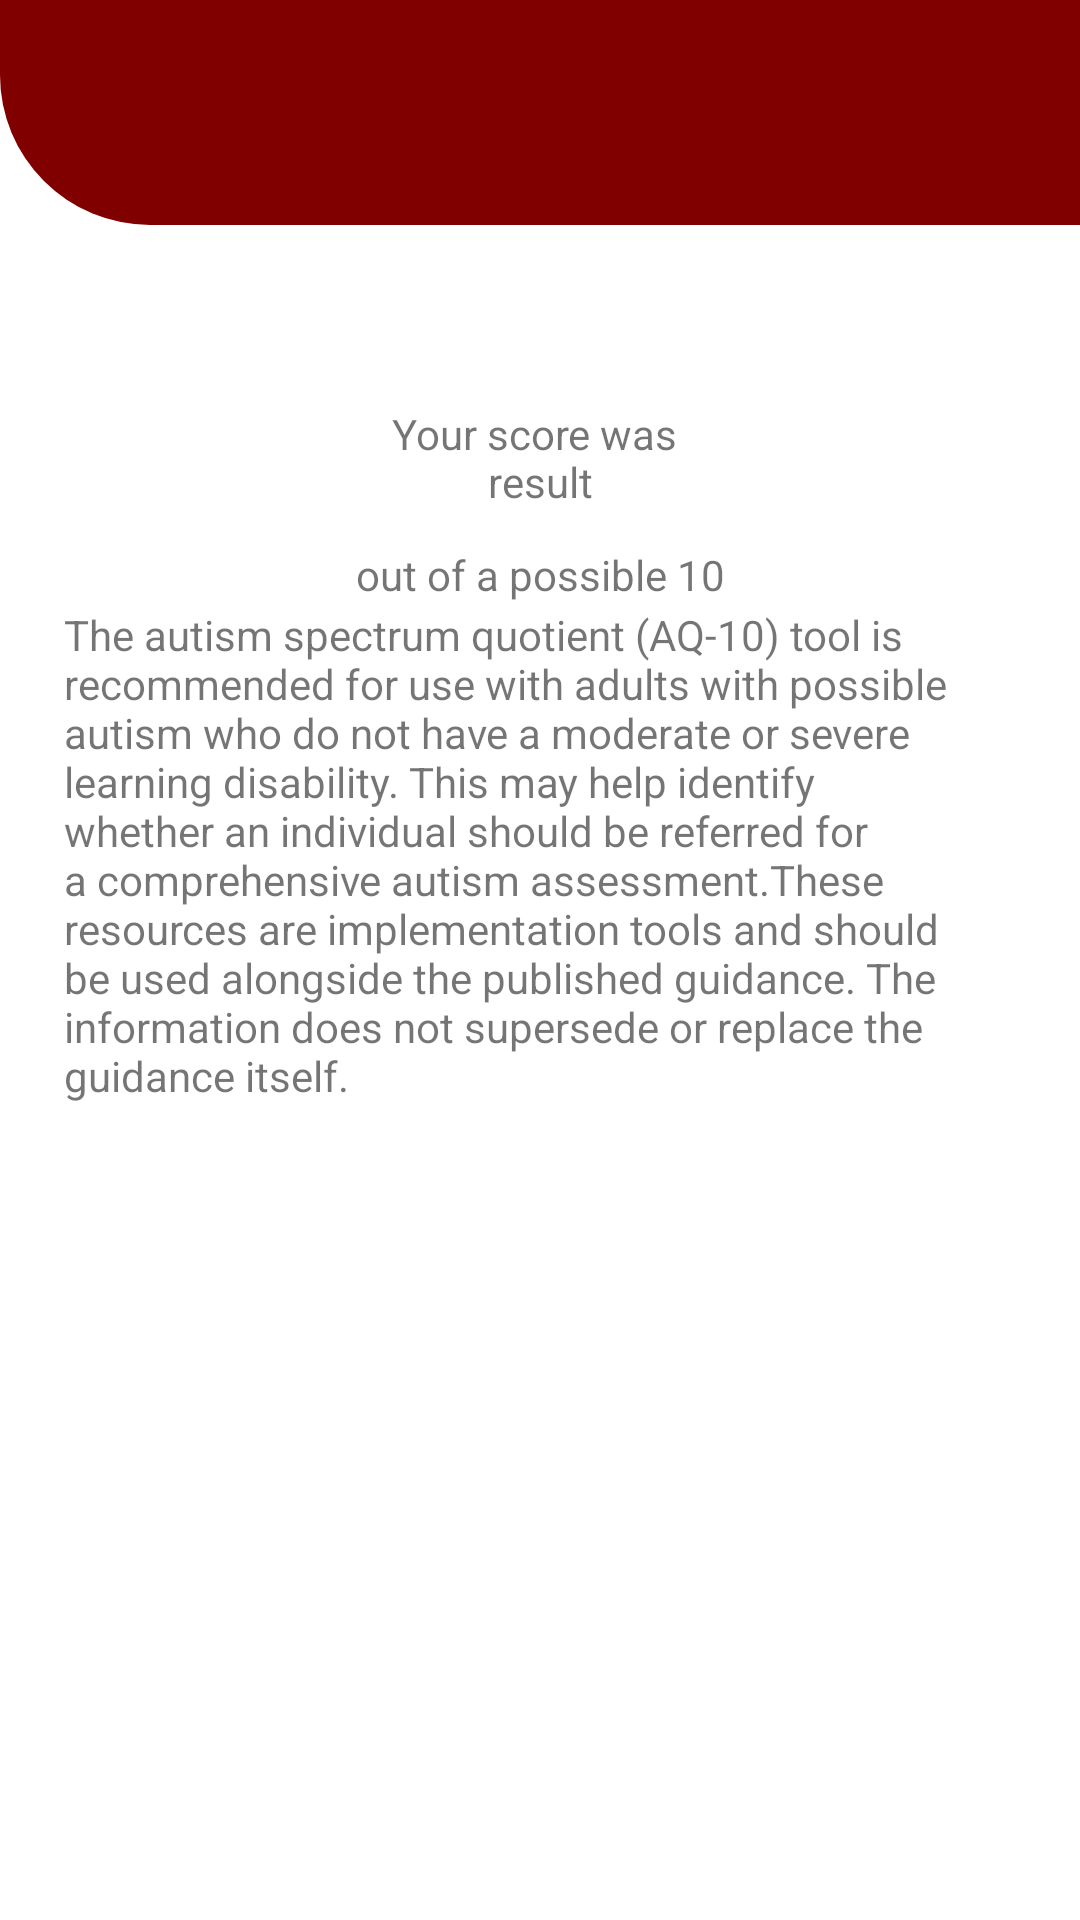

Write the Android layout XML for this screen, with the resource values it uses.
<!-- AndroidManifest.xml: application theme Theme.AQ10Application -->
<!-- res/layout/activity_result.xml -->
<?xml version="1.0" encoding="utf-8"?>
<androidx.constraintlayout.widget.ConstraintLayout xmlns:android="http://schemas.android.com/apk/res/android"
    xmlns:app="http://schemas.android.com/apk/res-auto"
    xmlns:tools="http://schemas.android.com/tools"
    android:layout_width="match_parent"
    android:layout_height="match_parent"
    tools:context=".ui.login.Result">
    <View
        android:id="@+id/view"
        android:layout_width="412dp"
        android:layout_height="75dp"
        android:paddingBottom="10dp"
        android:background="@drawable/bg_red"
        app:layout_constraintEnd_toEndOf="parent"
        app:layout_constraintHorizontal_bias="0.0"
        app:layout_constraintStart_toStartOf="parent"
        app:layout_constraintTop_toTopOf="parent" />

    <ImageView
        android:id="@+id/imageView"
        android:layout_width="144dp"
        android:layout_height="36dp"
        android:src="@drawable/logo"
        app:layout_constraintBottom_toBottomOf="parent"
        app:layout_constraintEnd_toEndOf="parent"
        app:layout_constraintStart_toStartOf="@+id/view"
        app:layout_constraintTop_toTopOf="@+id/view"
        app:layout_constraintVertical_bias="0.038" />

    <TextView
        android:id="@+id/textView4"
        android:layout_width="wrap_content"
        android:layout_height="wrap_content"
        android:layout_marginStart="48dp"
        android:layout_marginLeft="148dp"
        android:layout_marginBottom="52dp"
        android:padding="20dp"
        android:text="The autism spectrum quotient (AQ-10) tool is recommended for use with adults with possible autism who do not have a moderate or severe learning disability. This may help identify whether an individual should be referred for a comprehensive autism assessment.These resources are implementation tools and should be used alongside the published guidance. The information does not supersede or replace the guidance itself."
        app:layout_constraintBottom_toTopOf="@+id/view2"
        app:layout_constraintEnd_toEndOf="parent"
        app:layout_constraintHorizontal_bias="0.979"
        app:layout_constraintStart_toStartOf="parent" />

    <TextView
        android:id="@+id/textView6"
        android:layout_width="wrap_content"
        android:layout_height="wrap_content"
        android:layout_marginTop="12dp"
        android:text="out of a possible 10"
        app:layout_constraintEnd_toEndOf="parent"
        app:layout_constraintStart_toStartOf="parent"
        app:layout_constraintTop_toBottomOf="@+id/textView5" />

    <TextView
        android:id="@+id/textView5"
        android:layout_width="wrap_content"
        android:layout_height="wrap_content"
        android:layout_marginTop="16dp"
        android:text="result"
        app:layout_constraintEnd_toEndOf="parent"
        app:layout_constraintStart_toStartOf="parent"
        app:layout_constraintTop_toTopOf="@+id/textView2" />

    <TextView
        android:id="@+id/textView2"
        android:layout_width="wrap_content"
        android:layout_height="wrap_content"
        android:layout_marginTop="60dp"
        android:text="Your score was "
        app:layout_constraintEnd_toEndOf="parent"
        app:layout_constraintStart_toStartOf="parent"
        app:layout_constraintTop_toBottomOf="@+id/view" />

    <TextView
        android:id="@+id/textView3"
        android:layout_width="wrap_content"
        android:layout_height="wrap_content"
        android:layout_marginTop="44dp"
        android:text="Disclaimer"
        app:layout_constraintBottom_toTopOf="@+id/textView4"
        app:layout_constraintEnd_toEndOf="parent"
        app:layout_constraintHorizontal_bias="0.498"
        app:layout_constraintStart_toStartOf="parent"
        app:layout_constraintTop_toBottomOf="@+id/textView6"
        app:layout_constraintVertical_bias="0.097" />

    <View
        android:id="@+id/view2"
        android:layout_width="match_parent"
        android:layout_height="200dp"
        android:background="@drawable/login"
        app:layout_constraintBottom_toBottomOf="parent"
        app:layout_constraintEnd_toEndOf="parent"
        app:layout_constraintHorizontal_bias="1.0"
        app:layout_constraintStart_toStartOf="parent" />

</androidx.constraintlayout.widget.ConstraintLayout>
<!-- resources referenced by this layout -->
<resources>
  <!-- drawable bg_red (drawable-v24) -->
  <?xml version="1.0" encoding="utf-8"?>
  <shape xmlns:android="http://schemas.android.com/apk/res/android">
  
      <solid
          android:color = '#800000'
          />
      <corners
          android:bottomRightRadius ='50dp'
          android:bottomLeftRadius="50dp"
          />
  
  </shape>
  <style name="Theme.AQ10Application" parent="Theme.MaterialComponents.DayNight.DarkActionBar">
          
          <item name="colorPrimary">@color/purple_500</item>
          <item name="colorPrimaryVariant">@color/purple_700</item>
          <item name="colorOnPrimary">@color/white</item>
          
          <item name="colorSecondary">@color/teal_200</item>
          <item name="colorSecondaryVariant">@color/teal_700</item>
          <item name="colorOnSecondary">@color/black</item>
          
          <item name="android:statusBarColor" tools:targetApi="l">?attr/colorPrimaryVariant</item>
          
      </style>
  <!-- not gathered from this repository: default colours our renderer supplied (Android Studio template values) -->
  <color name="purple_500">#FF6200EE</color>
  <color name="purple_700">#FF3700B3</color>
  <color name="teal_200">#FF03DAC5</color>
  <color name="teal_700">#FF018786</color>
  <color name="black">#FF000000</color>
  <color name="white">#FFFFFFFF</color>
</resources>
